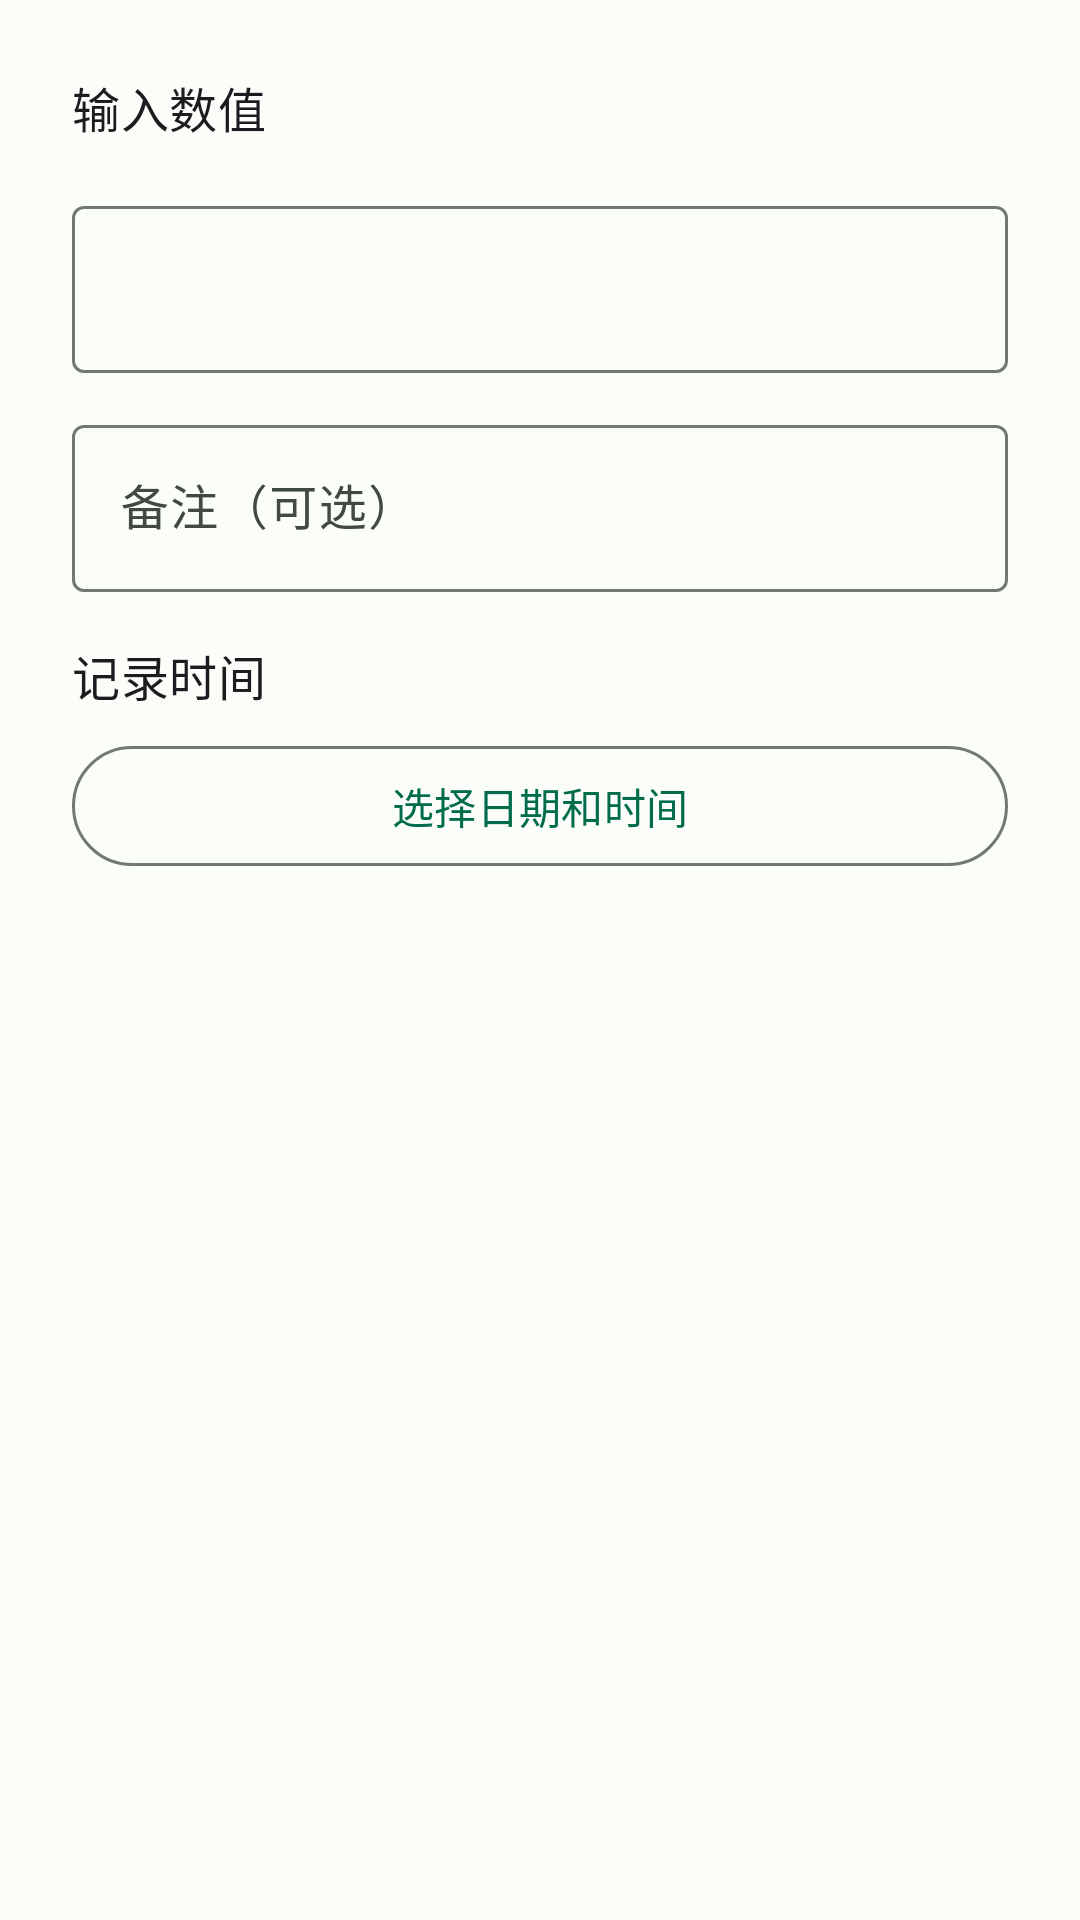

The Android layout XML behind this screen, and the referenced resources:
<!-- AndroidManifest.xml: application theme Theme.BehaviorTracker -->
<!-- res/layout/dialog_numeric_input.xml -->
<?xml version="1.0" encoding="utf-8"?>
<LinearLayout
    xmlns:android="http://schemas.android.com/apk/res/android"
    xmlns:app="http://schemas.android.com/apk/res-auto"
    android:layout_width="match_parent"
    android:layout_height="wrap_content"
    android:orientation="vertical"
    android:padding="24dp">

    <com.google.android.material.textview.MaterialTextView
        android:layout_width="wrap_content"
        android:layout_height="wrap_content"
        android:text="@string/input_value"
        android:textAppearance="?attr/textAppearanceTitleMedium" />

    <com.google.android.material.textfield.TextInputLayout
        android:layout_width="match_parent"
        android:layout_height="wrap_content"
        android:layout_marginTop="16dp"
        style="@style/Widget.Material3.TextInputLayout.OutlinedBox">

        <com.google.android.material.textfield.TextInputEditText
            android:id="@+id/edit_value"
            android:layout_width="match_parent"
            android:layout_height="wrap_content"
            android:inputType="numberDecimal"
            android:maxLines="1" />

    </com.google.android.material.textfield.TextInputLayout>

    <com.google.android.material.textfield.TextInputLayout
        android:layout_width="match_parent"
        android:layout_height="wrap_content"
        android:layout_marginTop="12dp"
        android:hint="@string/record_note"
        style="@style/Widget.Material3.TextInputLayout.OutlinedBox">

        <com.google.android.material.textfield.TextInputEditText
            android:id="@+id/edit_note"
            android:layout_width="match_parent"
            android:layout_height="wrap_content"
            android:inputType="text"
            android:maxLines="2" />

    </com.google.android.material.textfield.TextInputLayout>

    <com.google.android.material.textview.MaterialTextView
        android:layout_width="wrap_content"
        android:layout_height="wrap_content"
        android:layout_marginTop="16dp"
        android:text="记录时间"
        android:textAppearance="?attr/textAppearanceTitleMedium" />

    <com.google.android.material.button.MaterialButton
        android:id="@+id/btn_pick_datetime"
        android:layout_width="match_parent"
        android:layout_height="wrap_content"
        android:layout_marginTop="8dp"
        android:text="选择日期和时间"
        style="@style/Widget.Material3.Button.OutlinedButton" />

</LinearLayout>
<!-- resources referenced by this layout -->
<resources>
  <string name="input_value">输入数值</string>
  <string name="record_note">备注（可选）</string>
  <style name="Theme.BehaviorTracker" parent="Theme.Material3.Light.NoActionBar">
          <item name="colorPrimary">@color/md_theme_light_primary</item>
          <item name="colorOnPrimary">@color/md_theme_light_onPrimary</item>
          <item name="colorPrimaryContainer">@color/md_theme_light_primaryContainer</item>
          <item name="colorOnPrimaryContainer">@color/md_theme_light_onPrimaryContainer</item>
          <item name="colorSecondary">@color/md_theme_light_secondary</item>
          <item name="colorOnSecondary">@color/md_theme_light_onSecondary</item>
          <item name="colorSecondaryContainer">@color/md_theme_light_secondaryContainer</item>
          <item name="colorOnSecondaryContainer">@color/md_theme_light_onSecondaryContainer</item>
          <item name="colorTertiary">@color/md_theme_light_tertiary</item>
          <item name="colorOnTertiary">@color/md_theme_light_onTertiary</item>
          <item name="colorTertiaryContainer">@color/md_theme_light_tertiaryContainer</item>
          <item name="colorOnTertiaryContainer">@color/md_theme_light_onTertiaryContainer</item>
          <item name="colorError">@color/md_theme_light_error</item>
          <item name="colorOnError">@color/md_theme_light_onError</item>
          <item name="colorErrorContainer">@color/md_theme_light_errorContainer</item>
          <item name="colorOnErrorContainer">@color/md_theme_light_onErrorContainer</item>
          <item name="android:colorBackground">@color/md_theme_light_background</item>
          <item name="colorOnBackground">@color/md_theme_light_onBackground</item>
          <item name="colorSurface">@color/md_theme_light_surface</item>
          <item name="colorOnSurface">@color/md_theme_light_onSurface</item>
          <item name="colorSurfaceVariant">@color/md_theme_light_surfaceVariant</item>
          <item name="colorOnSurfaceVariant">@color/md_theme_light_onSurfaceVariant</item>
          <item name="colorOutline">@color/md_theme_light_outline</item>
          <item name="colorSurfaceInverse">@color/md_theme_light_inverseSurface</item>
          <item name="colorOnSurfaceInverse">@color/md_theme_light_inverseOnSurface</item>
          <item name="colorPrimaryInverse">@color/md_theme_light_inversePrimary</item>
      </style>
  <color name="md_theme_light_primary">#006C4C</color>
  <color name="md_theme_light_onPrimary">#FFFFFF</color>
  <color name="md_theme_light_primaryContainer">#89F8C7</color>
  <color name="md_theme_light_onPrimaryContainer">#002114</color>
  <color name="md_theme_light_secondary">#4D6356</color>
  <color name="md_theme_light_onSecondary">#FFFFFF</color>
  <color name="md_theme_light_secondaryContainer">#D0E8D8</color>
  <color name="md_theme_light_onSecondaryContainer">#0B1F15</color>
  <color name="md_theme_light_tertiary">#3D6373</color>
  <color name="md_theme_light_onTertiary">#FFFFFF</color>
  <color name="md_theme_light_tertiaryContainer">#C1E8FB</color>
  <color name="md_theme_light_onTertiaryContainer">#001F29</color>
  <color name="md_theme_light_error">#BA1A1A</color>
  <color name="md_theme_light_onError">#FFFFFF</color>
  <color name="md_theme_light_errorContainer">#FFDAD6</color>
  <color name="md_theme_light_onErrorContainer">#410002</color>
  <color name="md_theme_light_background">#FBFDF8</color>
  <color name="md_theme_light_onBackground">#191C1A</color>
  <color name="md_theme_light_surface">#FBFDF8</color>
  <color name="md_theme_light_onSurface">#191C1A</color>
  <color name="md_theme_light_surfaceVariant">#DCE5DC</color>
  <color name="md_theme_light_onSurfaceVariant">#404942</color>
  <color name="md_theme_light_outline">#707972</color>
  <color name="md_theme_light_inverseSurface">#2E312E</color>
  <color name="md_theme_light_inverseOnSurface">#F0F1ED</color>
  <color name="md_theme_light_inversePrimary">#6CDBAC</color>
</resources>
